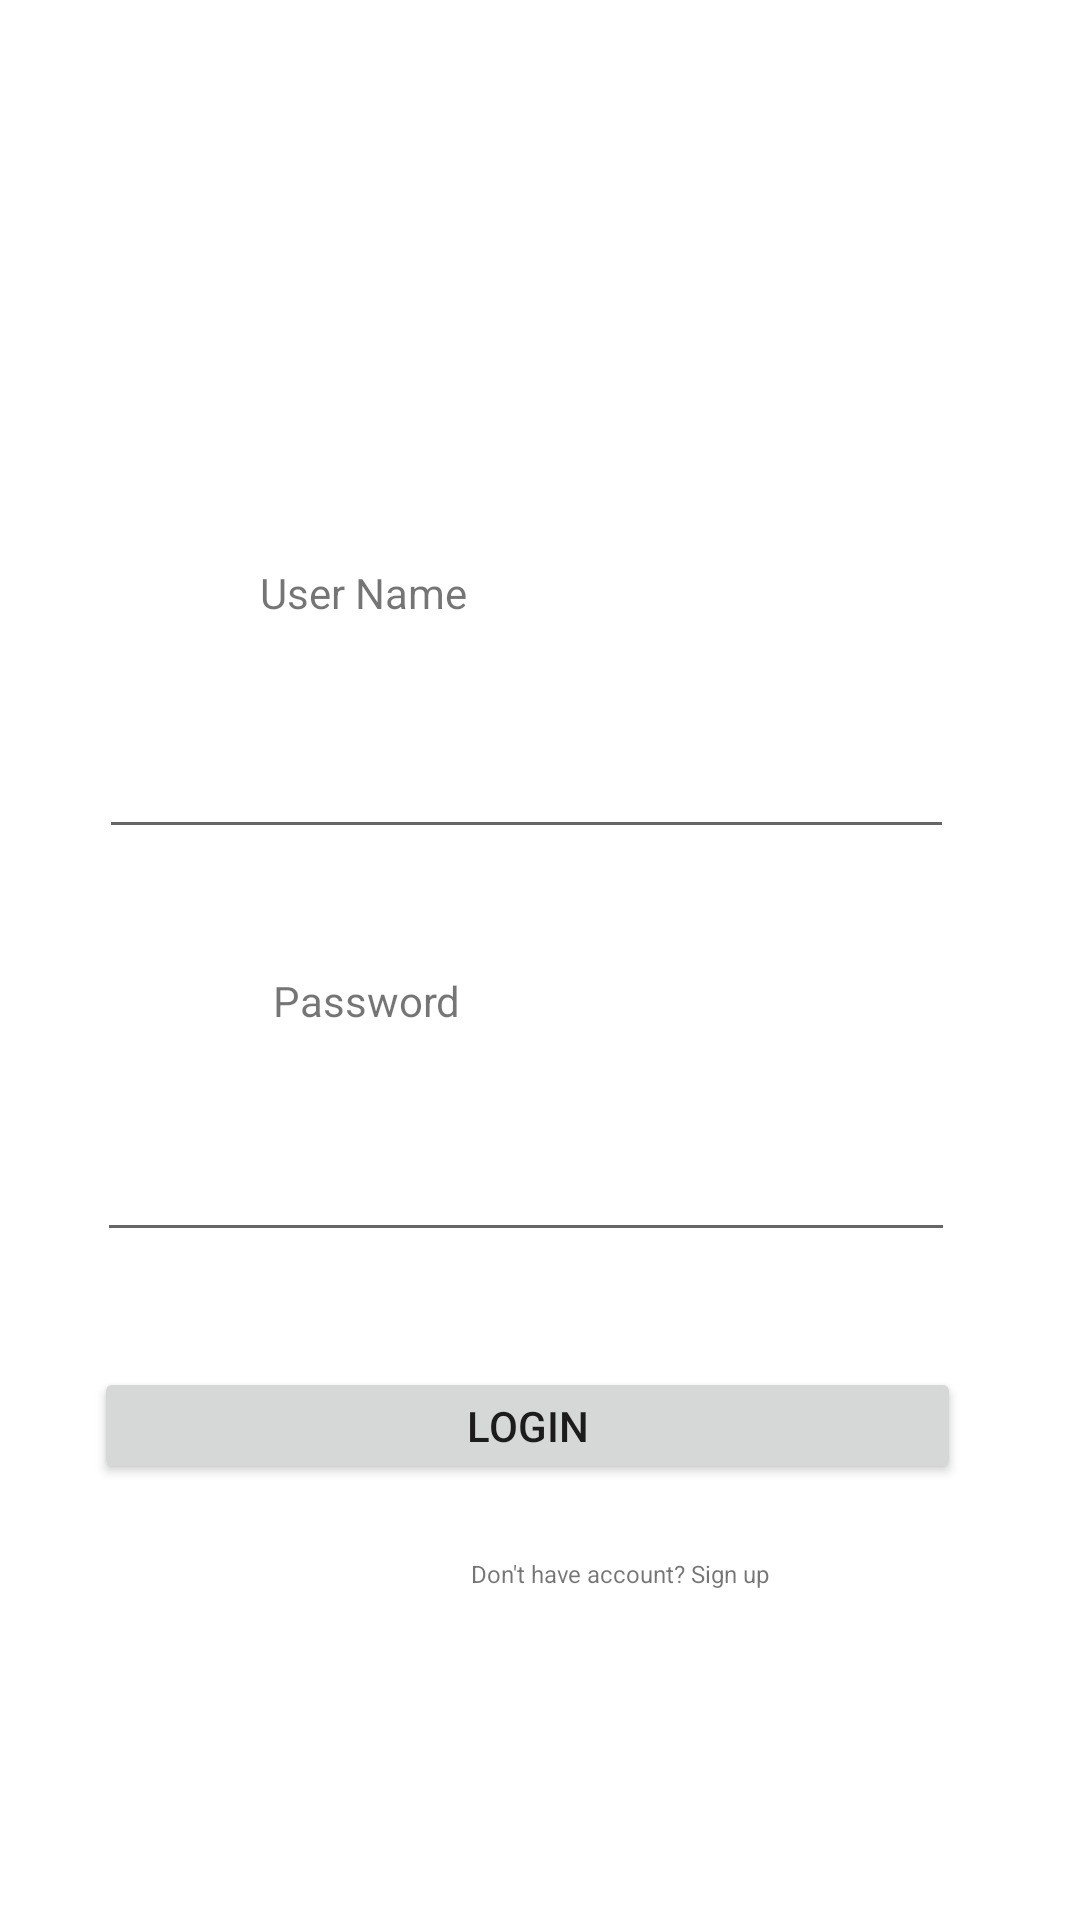

Reconstruct the res/layout file that produces this screen, plus the resources it refers to.
<!-- AndroidManifest.xml: application theme GdxTheme -->
<!-- res/layout/activity_login.xml -->
<?xml version="1.0" encoding="utf-8"?>
<androidx.constraintlayout.widget.ConstraintLayout
    xmlns:android="http://schemas.android.com/apk/res/android"
    xmlns:tools="http://schemas.android.com/tools"
    xmlns:app="http://schemas.android.com/apk/res-auto"
    android:layout_width="match_parent"
    android:layout_height="match_parent"
    tools:context=".LoginActivity">


    <EditText
        android:id="@+id/passtxt"
        android:layout_width="286dp"
        android:layout_height="43dp"
        android:ems="10"
        android:inputType="textPassword"
        app:layout_constraintBottom_toBottomOf="parent"
        app:layout_constraintEnd_toEndOf="parent"
        app:layout_constraintHorizontal_bias="0.438"
        app:layout_constraintStart_toStartOf="parent"
        app:layout_constraintTop_toTopOf="parent"
        app:layout_constraintVertical_bias="0.627" />

    <TextView
        android:id="@+id/username"
        android:layout_width="wrap_content"
        android:layout_height="wrap_content"
        android:text="User Name"
        app:layout_constraintBottom_toBottomOf="parent"
        app:layout_constraintEnd_toEndOf="parent"
        app:layout_constraintHorizontal_bias="0.298"
        app:layout_constraintStart_toStartOf="parent"
        app:layout_constraintTop_toTopOf="parent"
        app:layout_constraintVertical_bias="0.303" />

    <TextView
        android:id="@+id/password"
        android:layout_width="wrap_content"
        android:layout_height="wrap_content"
        android:text="Password"
        app:layout_constraintBottom_toBottomOf="parent"
        app:layout_constraintEnd_toEndOf="parent"
        app:layout_constraintHorizontal_bias="0.306"
        app:layout_constraintStart_toStartOf="parent"
        app:layout_constraintTop_toTopOf="parent"
        app:layout_constraintVertical_bias="0.522" />

    <EditText
        android:id="@+id/usertxt"
        android:layout_width="285dp"
        android:layout_height="43dp"
        android:ems="10"
        android:inputType="textPersonName"
        app:layout_constraintBottom_toBottomOf="parent"
        app:layout_constraintEnd_toEndOf="parent"
        app:layout_constraintHorizontal_bias="0.439"
        app:layout_constraintStart_toStartOf="parent"
        app:layout_constraintTop_toTopOf="parent"
        app:layout_constraintVertical_bias="0.402" />

    <Button
        android:id="@+id/loginbutton"
        android:layout_width="289dp"
        android:layout_height="39dp"
        android:text="Login"
        app:layout_constraintBottom_toBottomOf="parent"
        app:layout_constraintEnd_toEndOf="parent"
        app:layout_constraintHorizontal_bias="0.441"
        app:layout_constraintStart_toStartOf="parent"
        app:layout_constraintTop_toTopOf="parent"
        app:layout_constraintVertical_bias="0.758" />

    <TextView
        android:id="@+id/register"
        android:layout_width="wrap_content"
        android:layout_height="wrap_content"
        android:text="Don't have account? Sign up"
        android:textSize="8sp"
        app:layout_constraintBottom_toBottomOf="parent"
        app:layout_constraintEnd_toEndOf="parent"
        app:layout_constraintHorizontal_bias="0.603"
        app:layout_constraintStart_toStartOf="parent"
        app:layout_constraintTop_toTopOf="parent"
        app:layout_constraintVertical_bias="0.825" />

</androidx.constraintlayout.widget.ConstraintLayout>
<!-- resources referenced by this layout -->
<resources>
  <style name="GdxTheme" parent="Theme.AppCompat.Light.NoActionBar">
      <item name="android:windowBackground">@android:color/transparent</item>
          <item name="android:colorBackgroundCacheHint">@null</item>
          <item name="android:windowAnimationStyle">@android:style/Animation</item>
          <item name="android:windowNoTitle">true</item>
          <item name="android:windowContentOverlay">@null</item>
          <item name="android:windowFullscreen">true</item>
      </style>
</resources>
